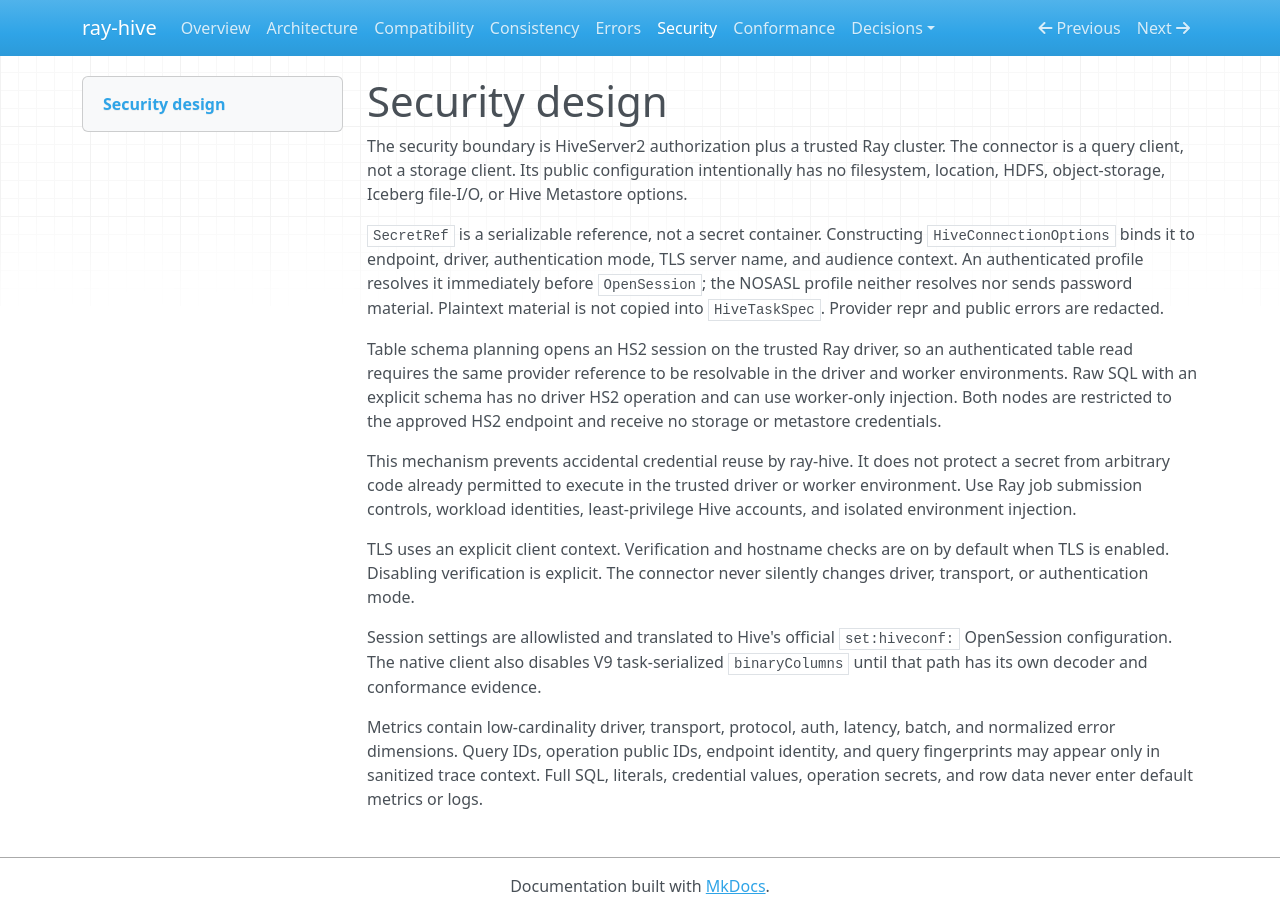

repository: jiangxt2/ray-hive · page: security/index.html · generator: mkdocs

# Security design

The security boundary is HiveServer2 authorization plus a trusted Ray cluster. The connector is a
query client, not a storage client. Its public configuration intentionally has no filesystem,
location, HDFS, object-storage, Iceberg file-I/O, or Hive Metastore options.

`SecretRef` is a serializable reference, not a secret container. Constructing
`HiveConnectionOptions` binds it to endpoint, driver, authentication mode, TLS server name, and
audience context. An authenticated profile resolves it immediately before `OpenSession`; the
NOSASL profile neither resolves nor sends password material. Plaintext material is not copied into
`HiveTaskSpec`. Provider repr and public errors are redacted.

Table schema planning opens an HS2 session on the trusted Ray driver, so an authenticated table
read requires the same provider reference to be resolvable in the driver and worker environments.
Raw SQL with an explicit schema has no driver HS2 operation and can use worker-only injection. Both
nodes are restricted to the approved HS2 endpoint and receive no storage or metastore credentials.

This mechanism prevents accidental credential reuse by ray-hive. It does not protect a secret from
arbitrary code already permitted to execute in the trusted driver or worker environment. Use Ray
job submission controls, workload identities, least-privilege Hive accounts, and isolated
environment injection.

TLS uses an explicit client context. Verification and hostname checks are on by default when TLS
is enabled. Disabling verification is explicit. The connector never silently changes driver,
transport, or authentication mode.

Session settings are allowlisted and translated to Hive's official `set:hiveconf:` OpenSession
configuration. The native client also disables V9 task-serialized `binaryColumns` until that path
has its own decoder and conformance evidence.

Metrics contain low-cardinality driver, transport, protocol, auth, latency, batch, and normalized
error dimensions. Query IDs, operation public IDs, endpoint identity, and query fingerprints may
appear only in sanitized trace context. Full SQL, literals, credential values, operation secrets,
and row data never enter default metrics or logs.
